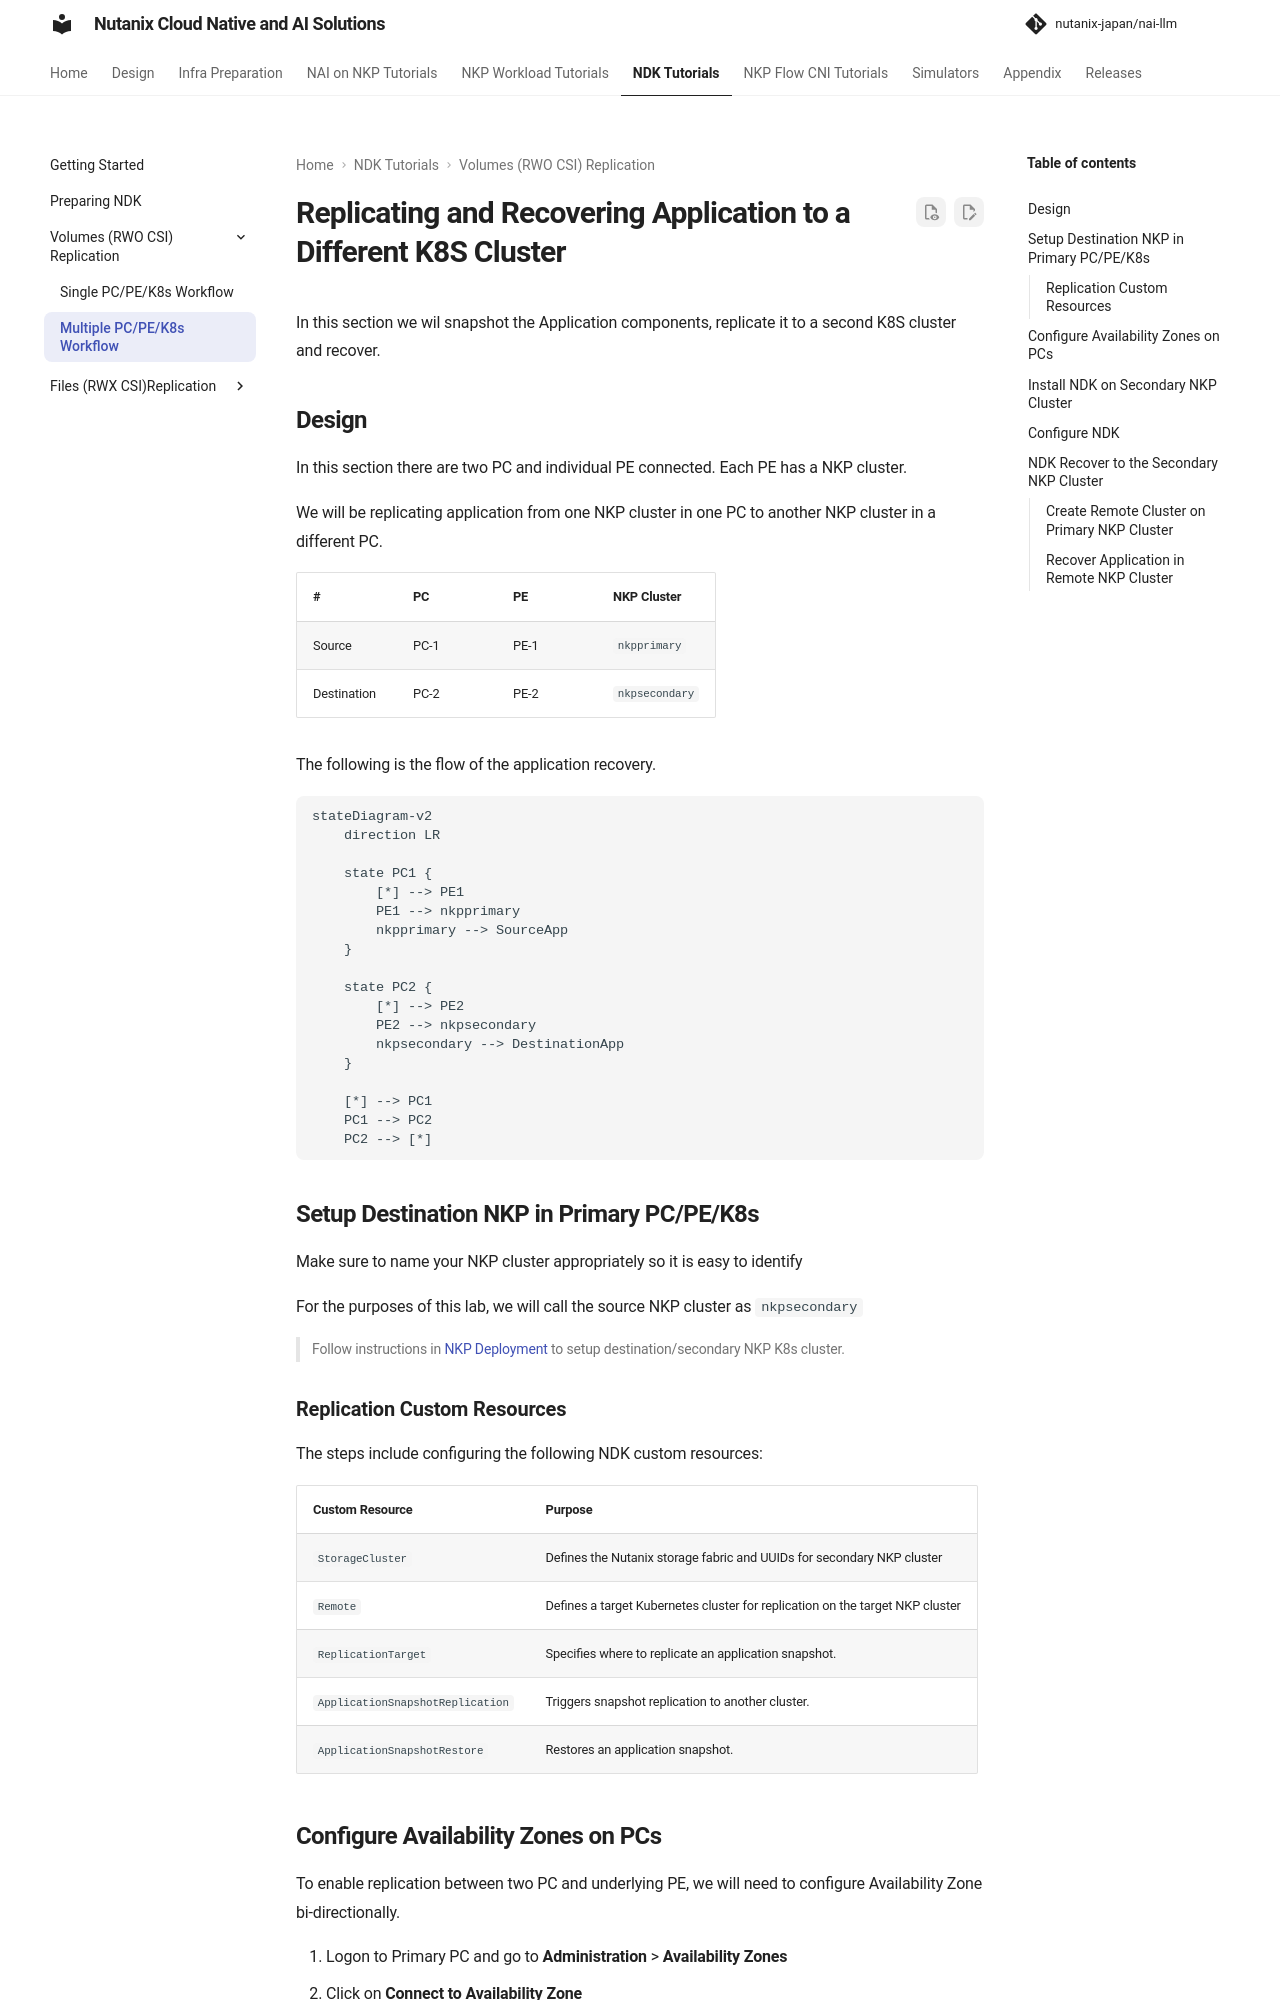

repository: nutanix-japan/nai-llm · page: 2.8.0/nkp_ndk/nkp_ndk_k8s_replication/index.html · generator: mkdocs

# Replicating and Recovering Application to a Different K8S Cluster

In this section we wil snapshot the Application components, replicate it to a second K8S cluster and recover.


## Design

In this section there are two PC and individual PE connected. Each PE has a NKP cluster. 

We will be replicating application from one NKP cluster in one PC to another NKP cluster in a different PC.

| #           | PC   | PE   | NKP Cluster  |
|-------------|------|------|--------------|
| Source      | PC-1 | PE-1 | ``nkpprimary``   |
| Destination | PC-2 | PE-2 | ``nkpsecondary`` |

The following is the flow of the application recovery. 

```mermaid
stateDiagram-v2
    direction LR

    state PC1 {
        [*] --> PE1
        PE1 --> nkpprimary
        nkpprimary --> SourceApp
    }
    
    state PC2 {
        [*] --> PE2
        PE2 --> nkpsecondary
        nkpsecondary --> DestinationApp
    }

    [*] --> PC1
    PC1 --> PC2
    PC2 --> [*]
```

## Setup Destination NKP in Primary PC/PE/K8s

Make sure to name your NKP cluster appropriately so it is easy to identify

For the purposes of this lab, we will call the source NKP cluster as ``nkpsecondary``

> Follow instructions in [NKP Deployment](../infra/infra_nkp.md) to setup destination/secondary NKP K8s cluster.

### Replication Custom Resources

The steps include configuring the following NDK custom resources:


| Custom Resource                    | Purpose                                           |
|------------------------------------|---------------------------------------------------|
| ``StorageCluster``                 | Defines the Nutanix storage fabric and UUIDs for secondary NKP cluster |
| ``Remote``                         | Defines a target Kubernetes cluster for replication on the target NKP cluster |
| ``ReplicationTarget``              | Specifies where to replicate an application snapshot. |
| ``ApplicationSnapshotReplication`` | Triggers snapshot replication to another cluster. |
| ``ApplicationSnapshotRestore``     | Restores an application snapshot. |

## Configure Availability Zones on PCs

To enable replication between two PC and underlying PE, we will need to configure Availability Zone bi-directionally.

1. Logon to Primary PC and go to **Administration** > **Availability Zones**
2. Click on **Connect to Availability Zone**
3. Choose Physical Location and enter the Secondary PC details
   
    - **IP Address for Remote PC** - 10.x.x.x
    - **Username** - admin
    - **Password** - xxxxxxxxxxx
  
4. Click on **Connect**
5. Confirm addition of remote PC
6. Repeat steps 1 - 5 on the remote PC to configure access to Primary PC
